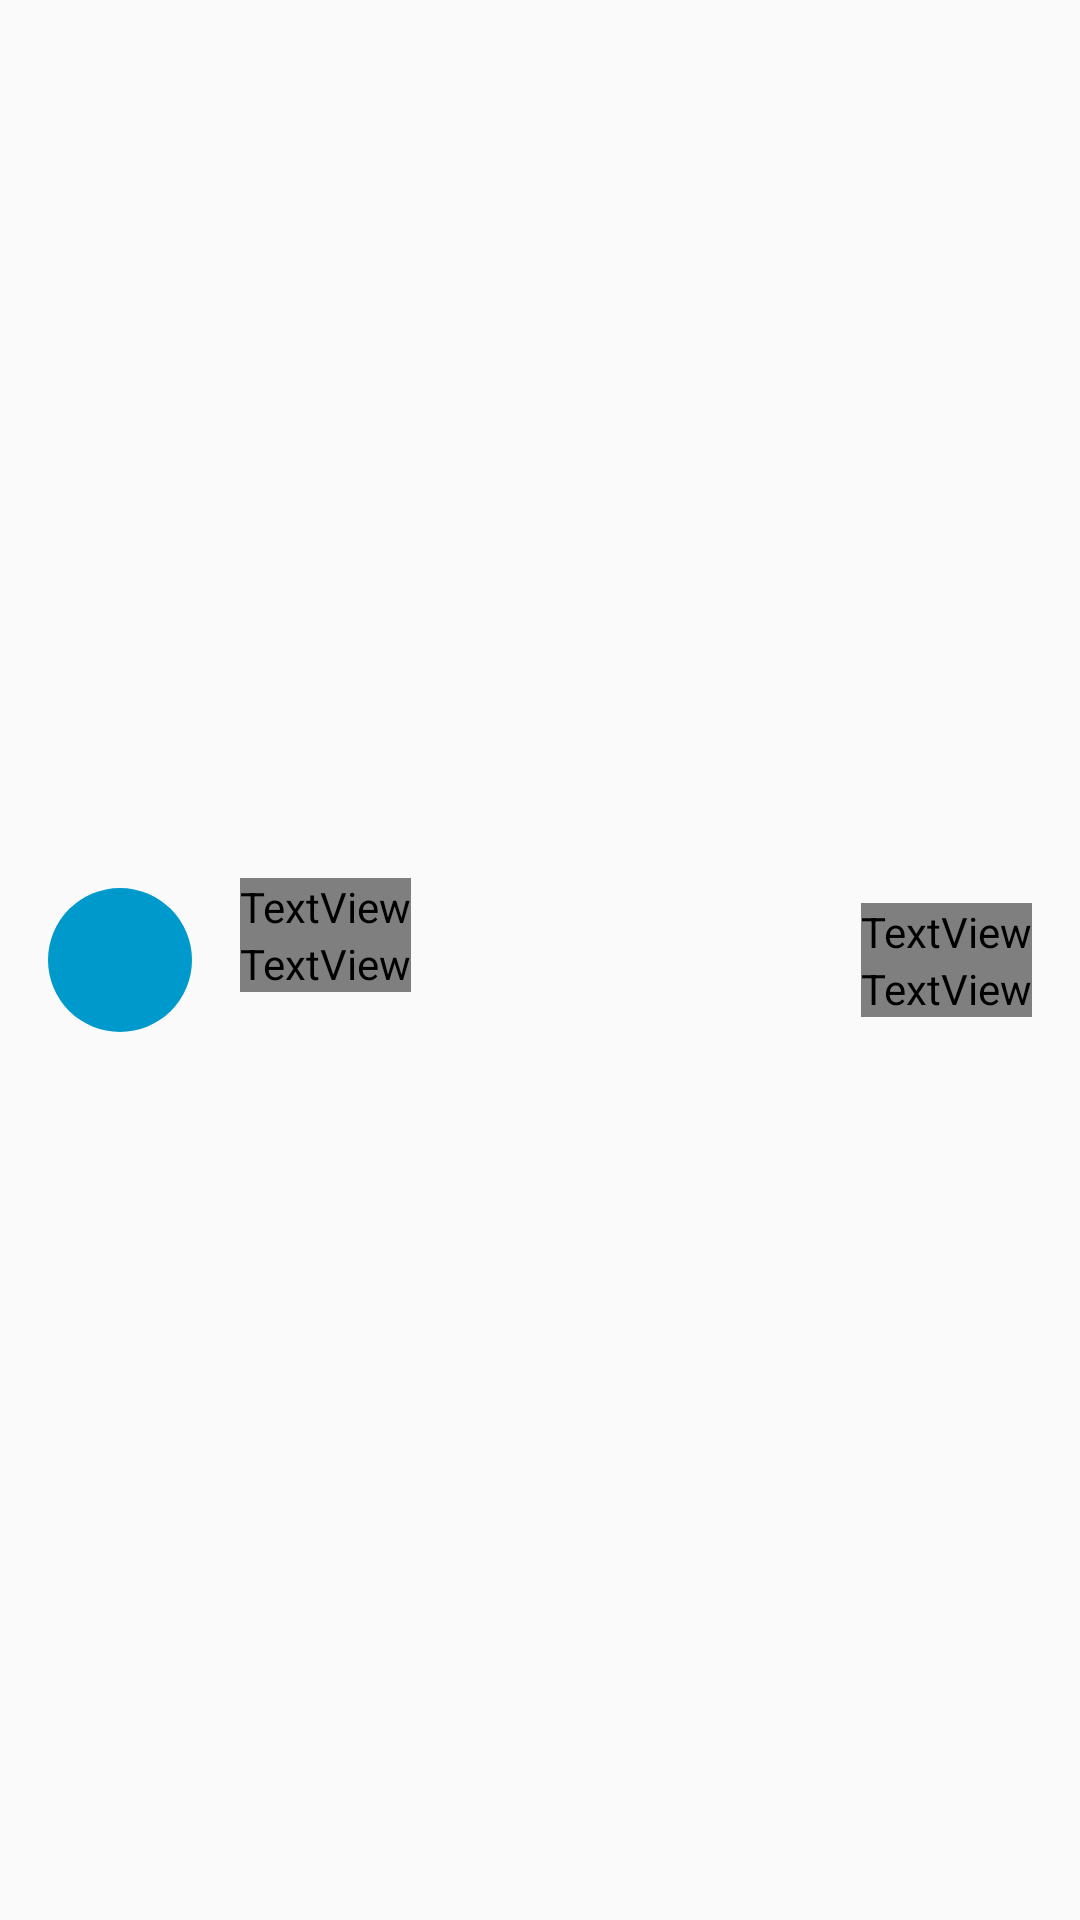

Here is an Android app screen rendered from its layout file. Give the layout XML and the strings, colors and styles it references.
<!-- AndroidManifest.xml: application theme AppTheme -->
<!-- res/layout/semester_item.xml -->
<?xml version="1.0" encoding="utf-8"?>
<LinearLayout
    xmlns:android="http://schemas.android.com/apk/res/android"
    xmlns:tools="http://schemas.android.com/tools"
    android:id="@+id/semester_item_background_layout"
    android:layout_width="match_parent"
    android:layout_height="wrap_content"
    android:orientation="horizontal"
    android:padding="8dp">


    
    <TextView
        android:id="@+id/semester_item_circle_gpa"
        android:layout_width="48dp"
        android:layout_height="48dp"
        android:layout_gravity="center"
        android:layout_marginStart="8dp"
        android:layout_marginLeft="8dp"
        android:background="@drawable/circle_shape"
        android:fontFamily="sans-serif-medium"
        android:gravity="center"
        android:textColor="@android:color/white"
        android:textSize="20sp"
        tools:text="A+" />

    
    <LinearLayout
        android:layout_height="wrap_content"
        android:layout_width="0dp"
        android:layout_weight="1"
        android:layout_gravity="center_vertical"
        android:layout_marginStart="16dp"
        android:layout_marginLeft="16dp"
        android:layout_marginRight="16dp"
        android:layout_marginEnd="16dp"
        android:orientation="vertical">

        
        <TextView
            android:id="@+id/semester_item_student_name"
            android:layout_width="wrap_content"
            android:layout_height="wrap_content"
            android:ellipsize="end"
            android:fontFamily="sans-serif-medium"
            android:maxLines="1"
            android:textColor="@color/details_of_semester_item"
            android:textSize="12sp"
            tools:text="Mahmoud Tharwat Mohamed" />

        
        <TextView
            android:id="@+id/semester_item_student_id"
            android:layout_width="wrap_content"
            android:layout_height="wrap_content"
            android:fontFamily="sans-serif-medium"
            android:textColor="@color/details_of_semester_item"
            android:textSize="12sp"
            android:textStyle="bold"
            tools:text="17136" />

        
        <LinearLayout
            android:layout_width="match_parent"
            android:layout_height="wrap_content"
            android:orientation="horizontal">

            
            <TextView
                android:id="@+id/semester_item_semester_number"
                android:layout_width="wrap_content"
                android:layout_height="wrap_content"
                android:ellipsize="end"
                android:fontFamily="sans-serif-medium"
                android:textColor="@android:color/black"
                android:textSize="12sp"
                android:textStyle="bold"
                tools:text="Semester(5) / " />

            
            <TextView
                android:id="@+id/semester_item_total_gpa"
                android:layout_width="wrap_content"
                android:layout_height="wrap_content"
                android:ellipsize="end"
                android:fontFamily="sans-serif-medium"
                android:textAllCaps="true"
                android:textColor="@android:color/black"
                android:textSize="12sp"
                android:textStyle="bold"
                tools:text="gpa = 4.00" />

        </LinearLayout>

    </LinearLayout>

    
    <LinearLayout
        android:layout_width="wrap_content"
        android:layout_height="wrap_content"
        android:layout_gravity="center_vertical"
        android:layout_marginRight="8dp"
        android:layout_marginEnd="8dp"
        android:orientation="vertical">

        
        <TextView
            android:id="@+id/semester_item_date"
            android:layout_width="wrap_content"
            android:layout_height="wrap_content"
            android:layout_gravity="end"
            android:textColor="@color/details_of_semester_item"
            android:textSize="12sp"
            tools:text="Mar 6, 2020" />

        
        <TextView
            android:id="@+id/semester_item_time"
            android:layout_width="wrap_content"
            android:layout_height="wrap_content"
            android:layout_gravity="end"
            android:textColor="@color/details_of_semester_item"
            android:textSize="12sp"
            tools:text="3:00 AM" />

    </LinearLayout>


    
    <CheckBox
        android:id="@+id/semester_item_check_box"
        android:layout_width="wrap_content"
        android:layout_height="wrap_content"
        android:layout_gravity="center"
        android:visibility="gone"
        tools:visibility="visible" />


</LinearLayout>
<!-- resources referenced by this layout -->
<resources>
  <!-- drawable circle_shape (drawable) -->
  <?xml version="1.0" encoding="utf-8"?>
  <shape
      xmlns:android="http://schemas.android.com/apk/res/android"
      android:shape="oval">
  
  
      <solid
          android:color="@android:color/holo_blue_dark" />
  
      <size
          android:width="36dp"
          android:height="36dp" />
  
      <corners
          android:radius="18dp" />
  
  
  </shape>
  <style name="AppTheme" parent="Theme.AppCompat.Light.DarkActionBar">
          
          <item name="colorPrimary">@color/colorPrimary</item>
          <item name="colorPrimaryDark">@color/colorPrimaryDark</item>
          <item name="colorAccent">@color/colorAccent</item>
      </style>
  <color name="colorPrimary">#6200EE</color>
  <color name="colorPrimaryDark">#3700B3</color>
  <color name="colorAccent">#03DAC5</color>
</resources>
